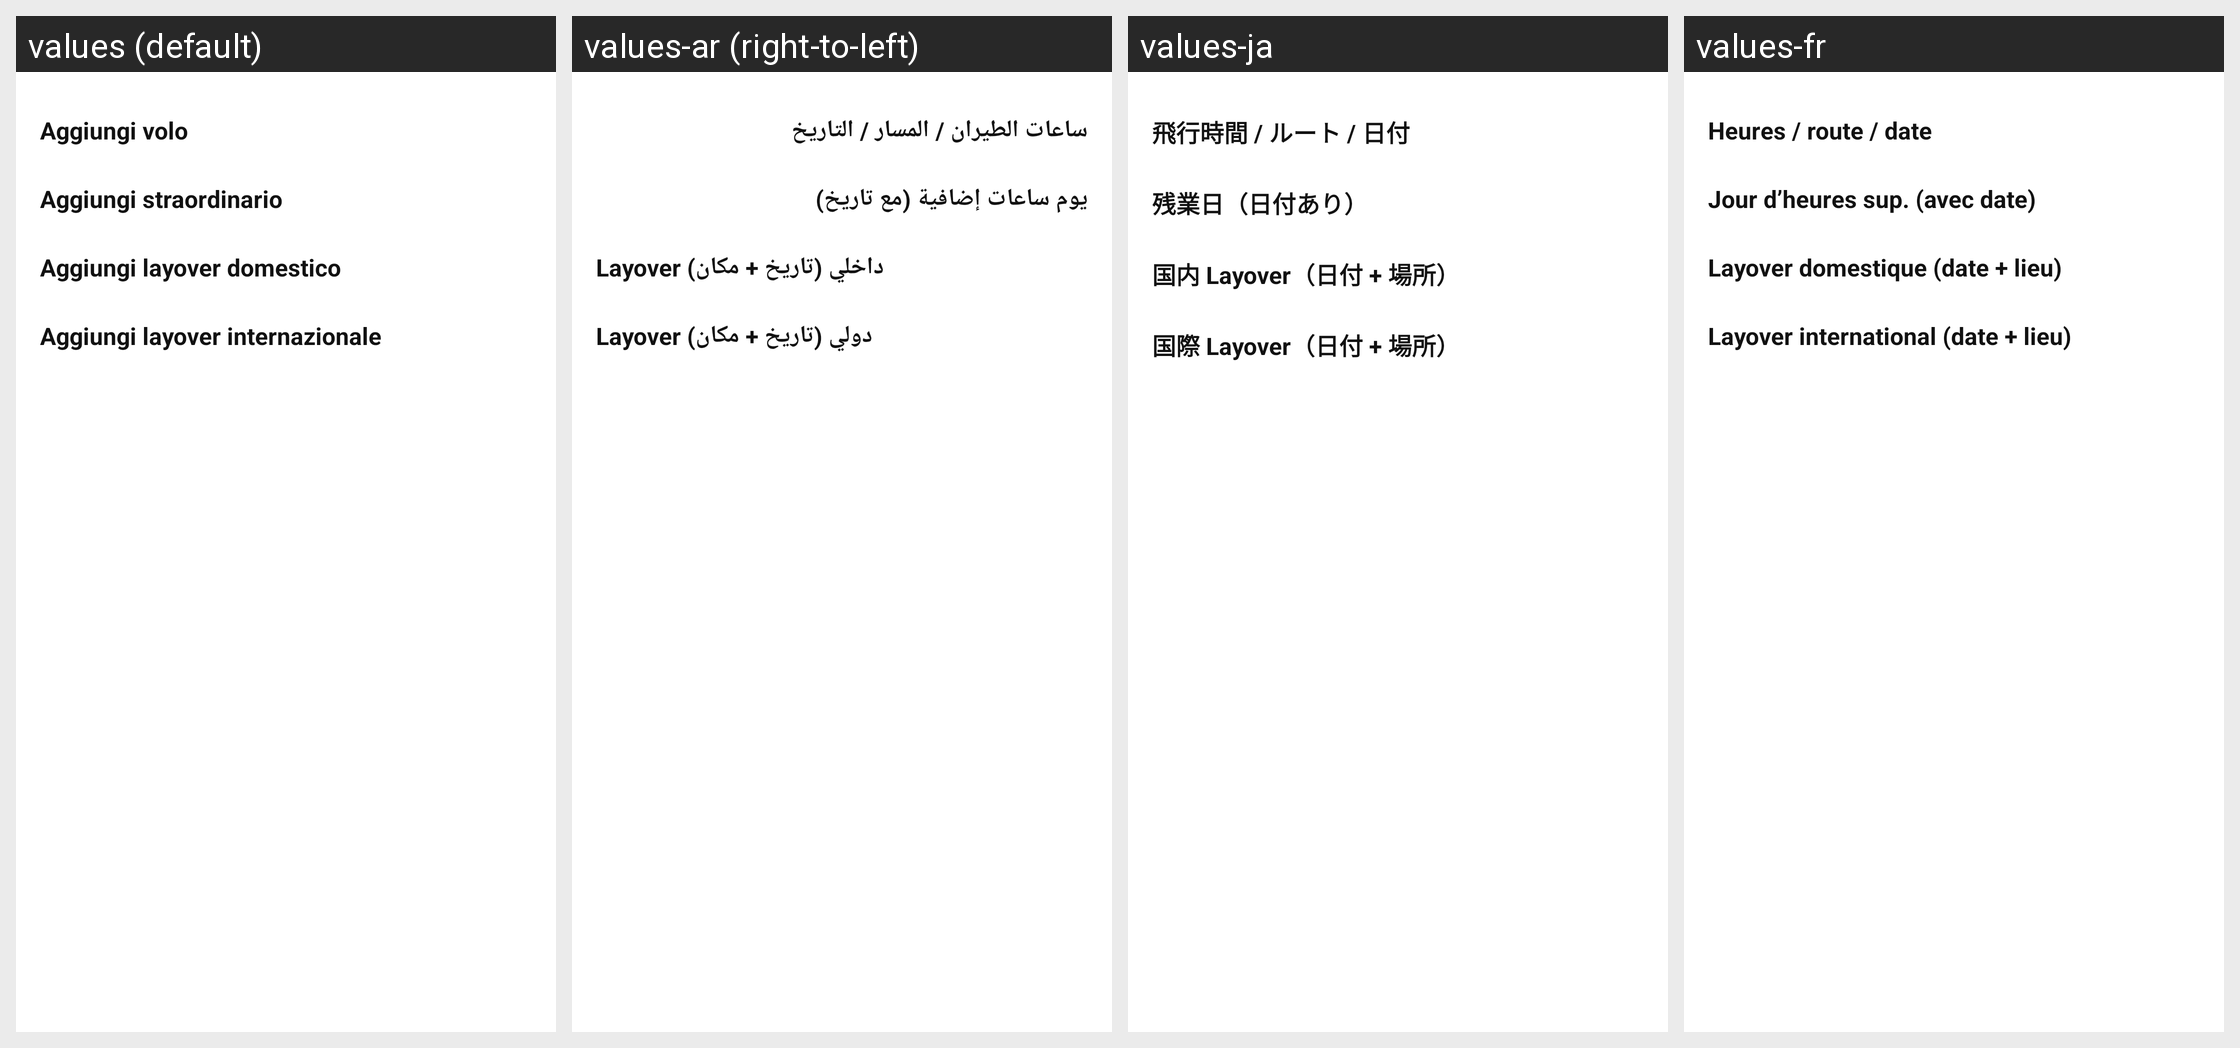

Strings drawn on this Android screen and how each of the app's shown locales translates them:
Android screen res/layout/bottom_sheet_salary_add.xml rendered under 4 locales, left to right: values (default), values-ar (right-to-left), values-ja, values-fr. Device: Nexus 5 (rendered at 1080×1920; each locale shown at half size, 540×960, under a caption strip naming it); theme Theme.FlightTimeApp.
Other locales in the repository, not shown: values-cs, values-de, values-en, values-es, values-it, values-zh.
Strings drawn on this screen, with the default value and each locale's value (text and hints the layout hard-codes, and strings that could not be matched under every locale, appear in the picture but are not listed):

salary_add_menu_flight
  values: Aggiungi volo
  values-ar: ساعات الطيران / المسار / التاريخ
  values-ja: 飛行時間 / ルート / 日付
  values-fr: Heures / route / date

salary_add_menu_overtime
  values: Aggiungi straordinario
  values-ar: يوم ساعات إضافية (مع تاريخ)
  values-ja: 残業日（日付あり）
  values-fr: Jour d’heures sup. (avec date)

salary_add_menu_layover_domestic
  values: Aggiungi layover domestico
  values-ar: Layover داخلي (تاريخ + مكان)
  values-ja: 国内 Layover（日付 + 場所）
  values-fr: Layover domestique (date + lieu)

salary_add_menu_layover_international
  values: Aggiungi layover internazionale
  values-ar: Layover دولي (تاريخ + مكان)
  values-ja: 国際 Layover（日付 + 場所）
  values-fr: Layover international (date + lieu)
